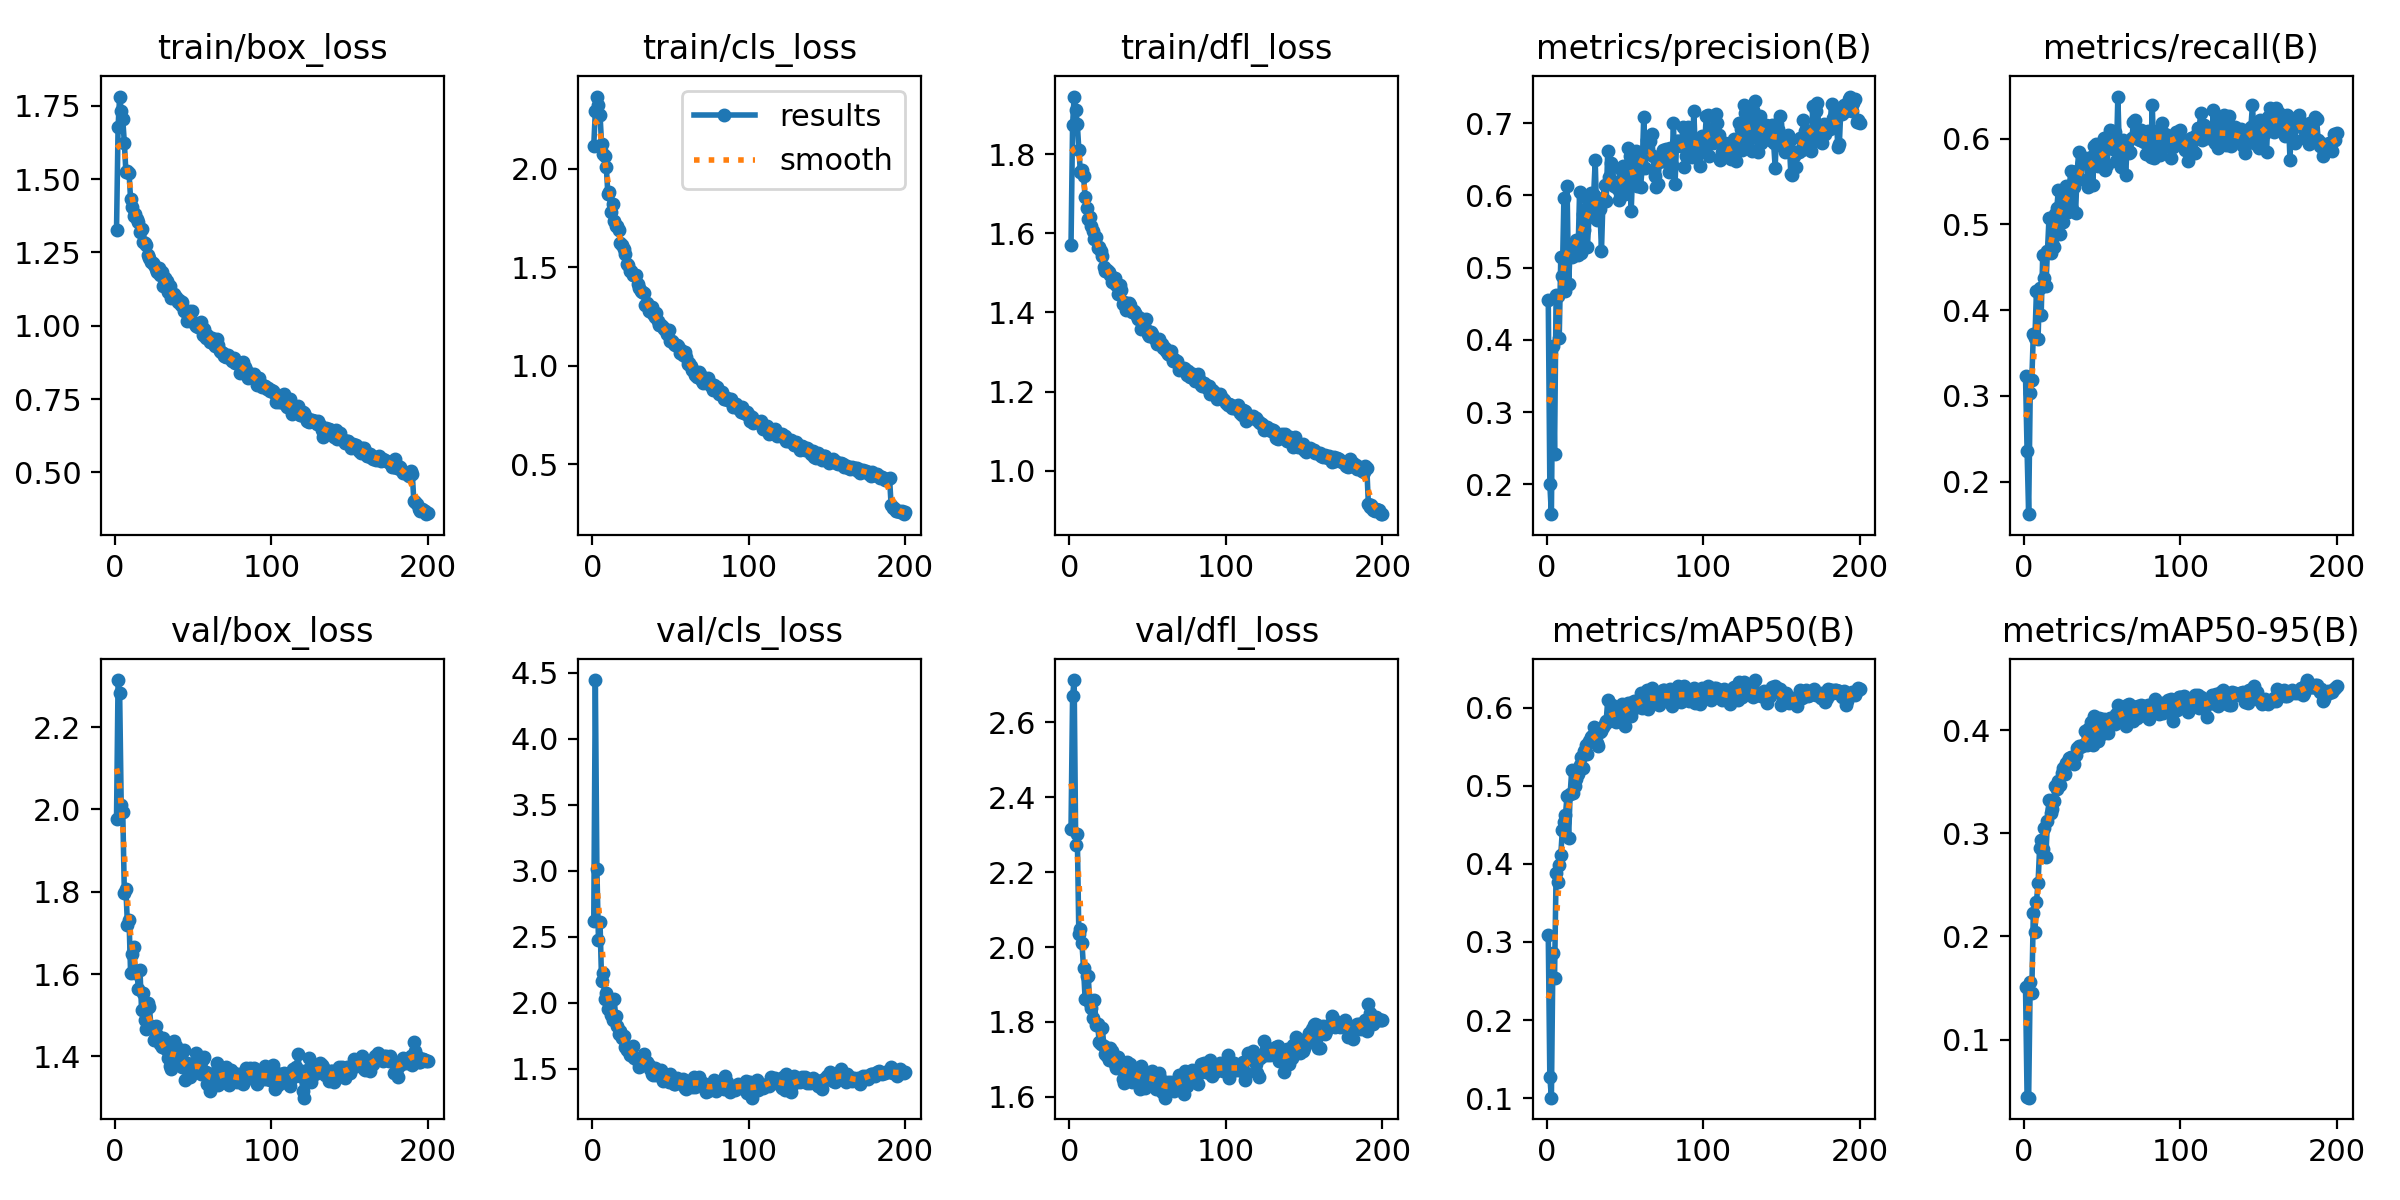

The file beside this chart, header and first rows:
epoch, time, train/box_loss, train/cls_loss, train/dfl_loss, metrics/precision(B), metrics/recall(B), metrics/mAP50(B), metrics/mAP50-95(B), val/box_loss, val/cls_loss, val/dfl_loss, lr/pg0, lr/pg1, lr/pg2
1, 106, 1.325, 2.118, 1.57, 0.4553, 0.3228, 0.3091, 0.1511, 1.977, 2.621, 2.316, 0.000474, 0.000474, 0.000474
2, 215.5, 1.679, 2.293, 1.875, 0.2003, 0.2361, 0.1276, 0.04424, 2.314, 4.444, 2.67, 0.0009456, 0.0009456, 0.0009456
3, 362.9, 1.782, 2.367, 1.946, 0.1586, 0.1621, 0.1007, 0.04364, 2.282, 3.011, 2.713, 0.001413, 0.001413, 0.001413
4, 565.4, 1.733, 2.326, 1.912, 0.3909, 0.3028, 0.2854, 0.1557, 2.01, 2.48, 2.272, 0.001408, 0.001408, 0.001408
5, 759.4, 1.704, 2.275, 1.878, 0.2422, 0.3182, 0.2536, 0.1452, 1.993, 2.611, 2.302, 0.001401, 0.001401, 0.001401
6, 904.5, 1.624, 2.125, 1.812, 0.4617, 0.3727, 0.3885, 0.2231, 1.798, 2.162, 2.034, 0.001394, 0.001394, 0.001394
7, 1072, 1.524, 2.073, 1.756, 0.4609, 0.3678, 0.3772, 0.2042, 1.807, 2.223, 2.048, 0.001387, 0.001387, 0.001387
8, 1173, 1.527, 2.067, 1.761, 0.4022, 0.4225, 0.3987, 0.2338, 1.718, 2.029, 2.01, 0.001379, 0.001379, 0.001379
9, 1278, 1.523, 2.011, 1.746, 0.5148, 0.3663, 0.4119, 0.2514, 1.733, 2.079, 1.943, 0.001372, 0.001372, 0.001372
10, 1391, 1.432, 1.874, 1.691, 0.4885, 0.4263, 0.443, 0.2853, 1.602, 1.956, 1.862, 0.001365, 0.001365, 0.001365
11, 1496, 1.405, 1.88, 1.663, 0.5968, 0.3942, 0.4533, 0.2935, 1.648, 2.029, 1.922, 0.001358, 0.001358, 0.001358
12, 1602, 1.375, 1.783, 1.637, 0.4683, 0.464, 0.463, 0.2848, 1.666, 1.912, 1.922, 0.001351, 0.001351, 0.001351
13, 1713, 1.382, 1.822, 1.641, 0.6125, 0.4377, 0.4871, 0.3053, 1.603, 1.871, 1.851, 0.001344, 0.001344, 0.001344
14, 1879, 1.363, 1.735, 1.618, 0.4773, 0.4278, 0.4332, 0.2769, 1.607, 2.027, 1.838, 0.001337, 0.001337, 0.001337
15, 1993, 1.354, 1.707, 1.606, 0.5254, 0.4685, 0.4898, 0.312, 1.564, 1.901, 1.809, 0.00133, 0.00133, 0.00133
16, 2103, 1.32, 1.711, 1.586, 0.5148, 0.5071, 0.5203, 0.3321, 1.609, 1.826, 1.858, 0.001323, 0.001323, 0.001323
17, 2262, 1.33, 1.691, 1.591, 0.5282, 0.4667, 0.4911, 0.3195, 1.513, 1.766, 1.793, 0.001316, 0.001316, 0.001316
18, 2389, 1.287, 1.622, 1.563, 0.5179, 0.4783, 0.4994, 0.3234, 1.554, 1.788, 1.793, 0.001309, 0.001309, 0.001309
19, 2500, 1.281, 1.615, 1.567, 0.5376, 0.4739, 0.5091, 0.3318, 1.487, 1.732, 1.747, 0.001302, 0.001302, 0.001302
20, 2619, 1.275, 1.593, 1.556, 0.5178, 0.5115, 0.5157, 0.3461, 1.467, 1.751, 1.741, 0.001295, 0.001295, 0.001295
21, 2759, 1.241, 1.569, 1.542, 0.6041, 0.5193, 0.5262, 0.3431, 1.529, 1.664, 1.784, 0.001288, 0.001288, 0.001288
22, 2936, 1.232, 1.515, 1.515, 0.5204, 0.5404, 0.5374, 0.3506, 1.52, 1.642, 1.736, 0.00128, 0.00128, 0.00128
23, 3129, 1.216, 1.514, 1.504, 0.5743, 0.4889, 0.5232, 0.3464, 1.473, 1.654, 1.714, 0.001273, 0.001273, 0.001273
24, 3234, 1.214, 1.48, 1.508, 0.5521, 0.5398, 0.5448, 0.3586, 1.468, 1.606, 1.708, 0.001266, 0.001266, 0.001266
25, 3354, 1.209, 1.482, 1.503, 0.5973, 0.5022, 0.5518, 0.3632, 1.439, 1.659, 1.7, 0.001259, 0.001259, 0.001259
26, 3540, 1.195, 1.462, 1.494, 0.528, 0.5325, 0.5409, 0.3576, 1.475, 1.676, 1.73, 0.001252, 0.001252, 0.001252
27, 3645, 1.184, 1.461, 1.478, 0.5697, 0.5444, 0.5574, 0.3684, 1.452, 1.586, 1.724, 0.001245, 0.001245, 0.001245
28, 3763, 1.198, 1.459, 1.486, 0.6039, 0.5148, 0.5623, 0.3705, 1.437, 1.584, 1.702, 0.001238, 0.001238, 0.001238
29, 3879, 1.174, 1.417, 1.487, 0.5819, 0.5448, 0.5636, 0.3734, 1.43, 1.562, 1.688, 0.001231, 0.001231, 0.001231
30, 3986, 1.182, 1.394, 1.47, 0.6006, 0.5618, 0.5757, 0.3744, 1.424, 1.516, 1.677, 0.001224, 0.001224, 0.001224
31, 4105, 1.134, 1.38, 1.446, 0.6486, 0.5182, 0.5655, 0.3725, 1.444, 1.559, 1.705, 0.001217, 0.001217, 0.001217
32, 4209, 1.163, 1.373, 1.47, 0.566, 0.5435, 0.555, 0.3675, 1.421, 1.587, 1.691, 0.00121, 0.00121, 0.00121
33, 4315, 1.154, 1.372, 1.457, 0.586, 0.5136, 0.5509, 0.3763, 1.415, 1.613, 1.683, 0.001203, 0.001203, 0.001203
34, 4432, 1.116, 1.307, 1.422, 0.581, 0.5617, 0.5688, 0.3828, 1.397, 1.535, 1.648, 0.001196, 0.001196, 0.001196
35, 4538, 1.137, 1.317, 1.426, 0.5232, 0.5839, 0.5696, 0.3851, 1.377, 1.55, 1.637, 0.001189, 0.001189, 0.001189
36, 4647, 1.093, 1.277, 1.406, 0.5966, 0.5526, 0.5747, 0.3838, 1.371, 1.527, 1.649, 0.001181, 0.001181, 0.001181
37, 4776, 1.101, 1.278, 1.417, 0.6148, 0.5718, 0.5788, 0.3849, 1.418, 1.503, 1.694, 0.001174, 0.001174, 0.001174
38, 4921, 1.108, 1.296, 1.423, 0.5918, 0.5718, 0.5829, 0.3856, 1.437, 1.463, 1.686, 0.001167, 0.001167, 0.001167
39, 5026, 1.099, 1.262, 1.419, 0.6613, 0.5773, 0.6094, 0.3994, 1.426, 1.452, 1.688, 0.00116, 0.00116, 0.00116
40, 5150, 1.081, 1.248, 1.402, 0.6258, 0.5724, 0.5823, 0.3859, 1.398, 1.51, 1.639, 0.001153, 0.001153, 0.001153
41, 5305, 1.087, 1.267, 1.405, 0.6456, 0.5434, 0.5842, 0.4011, 1.392, 1.457, 1.657, 0.001146, 0.001146, 0.001146
42, 5411, 1.069, 1.225, 1.4, 0.6394, 0.5698, 0.6029, 0.3976, 1.401, 1.48, 1.656, 0.001139, 0.001139, 0.001139
43, 5530, 1.081, 1.207, 1.392, 0.6126, 0.5784, 0.5981, 0.4078, 1.375, 1.451, 1.655, 0.001132, 0.001132, 0.001132
44, 5656, 1.05, 1.207, 1.383, 0.6188, 0.5457, 0.5813, 0.3852, 1.415, 1.493, 1.675, 0.001125, 0.001125, 0.001125
45, 5764, 1.051, 1.197, 1.385, 0.6103, 0.5915, 0.5965, 0.4133, 1.342, 1.41, 1.622, 0.001118, 0.001118, 0.001118
46, 5894, 1.016, 1.184, 1.359, 0.5932, 0.5936, 0.5875, 0.399, 1.385, 1.431, 1.682, 0.001111, 0.001111, 0.001111
47, 6021, 1.05, 1.181, 1.371, 0.6028, 0.5677, 0.5838, 0.3897, 1.382, 1.443, 1.659, 0.001104, 0.001104, 0.001104
48, 6127, 1.018, 1.161, 1.36, 0.6338, 0.5818, 0.6045, 0.4118, 1.351, 1.415, 1.625, 0.001097, 0.001097, 0.001097
49, 6250, 1.05, 1.18, 1.383, 0.6401, 0.5763, 0.5998, 0.411, 1.364, 1.404, 1.63, 0.001089, 0.001089, 0.001089
50, 6389, 1.011, 1.127, 1.345, 0.6023, 0.5753, 0.577, 0.3964, 1.376, 1.46, 1.658, 0.001082, 0.001082, 0.001082
51, 6494, 1.006, 1.128, 1.341, 0.636, 0.6005, 0.6029, 0.4113, 1.371, 1.402, 1.659, 0.001075, 0.001075, 0.001075
52, 6614, 0.9979, 1.112, 1.35, 0.6656, 0.5637, 0.6058, 0.4006, 1.408, 1.386, 1.665, 0.001068, 0.001068, 0.001068
53, 6763, 0.9947, 1.106, 1.345, 0.655, 0.5697, 0.6055, 0.4093, 1.38, 1.383, 1.668, 0.001061, 0.001061, 0.001061
54, 6907, 1.001, 1.107, 1.336, 0.5785, 0.5925, 0.5899, 0.3976, 1.363, 1.432, 1.63, 0.001054, 0.001054, 0.001054
55, 7085, 1.013, 1.099, 1.329, 0.6391, 0.6104, 0.6066, 0.4122, 1.357, 1.398, 1.62, 0.001047, 0.001047, 0.001047
56, 7186, 0.9697, 1.064, 1.32, 0.6217, 0.6082, 0.6085, 0.4121, 1.393, 1.407, 1.649, 0.00104, 0.00104, 0.00104
57, 7297, 0.9901, 1.08, 1.333, 0.661, 0.588, 0.6012, 0.4089, 1.398, 1.396, 1.664, 0.001033, 0.001033, 0.001033
58, 7448, 0.958, 1.053, 1.32, 0.6129, 0.6071, 0.6011, 0.4062, 1.362, 1.421, 1.65, 0.001026, 0.001026, 0.001026
59, 7549, 0.9683, 1.068, 1.321, 0.6516, 0.5743, 0.6047, 0.416, 1.332, 1.355, 1.613, 0.001019, 0.001019, 0.001019
60, 7667, 0.9595, 1.046, 1.309, 0.6117, 0.649, 0.6187, 0.4248, 1.338, 1.351, 1.625, 0.001012, 0.001012, 0.001012
... 140 more rows
